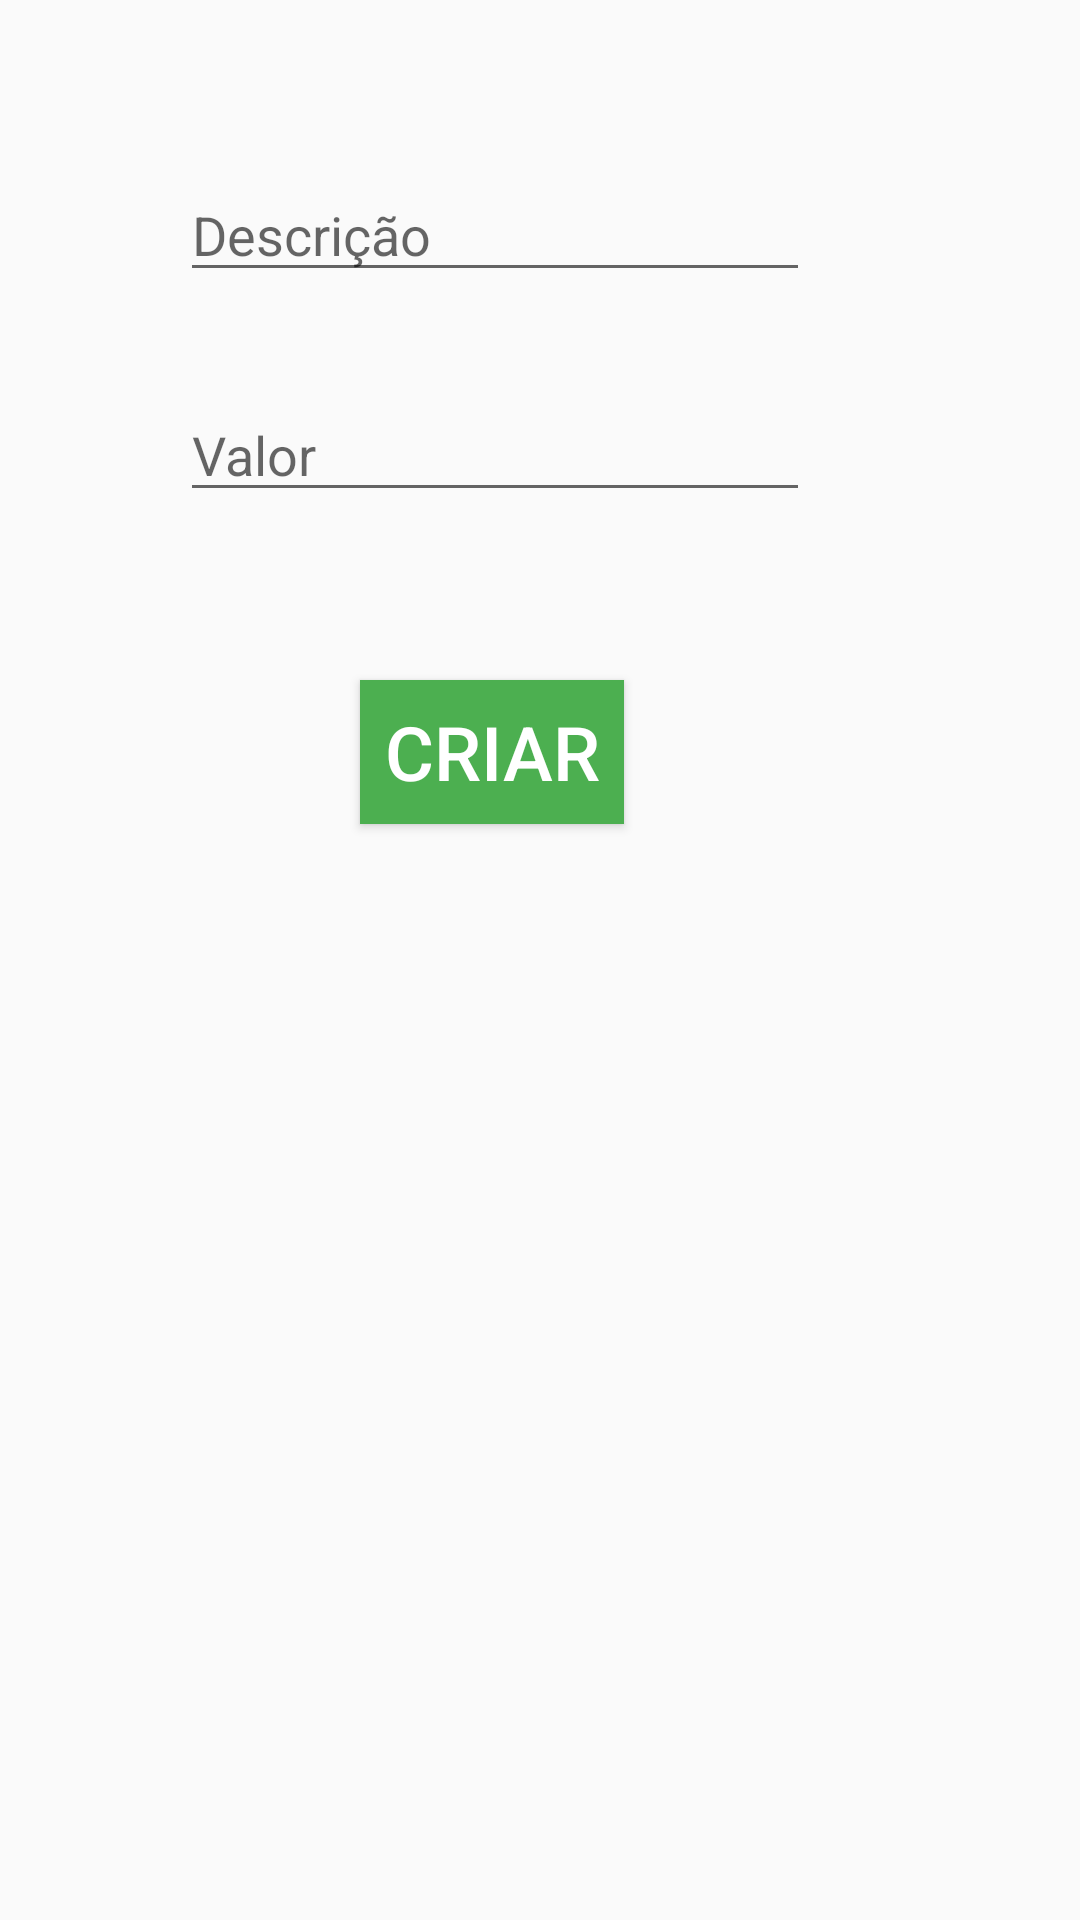

Android layout source for this screen:
<!-- AndroidManifest.xml: application theme AppTheme -->
<!-- res/layout/activity_adicionar_gasto.xml -->
<?xml version="1.0" encoding="utf-8"?>
<androidx.constraintlayout.widget.ConstraintLayout xmlns:android="http://schemas.android.com/apk/res/android"
    xmlns:app="http://schemas.android.com/apk/res-auto"
    xmlns:tools="http://schemas.android.com/tools"
    android:layout_width="match_parent"
    android:layout_height="match_parent"
    tools:context=".AdicionarGastoActivity">

    <EditText
        android:id="@+id/eDescricao"
        android:layout_width="wrap_content"
        android:layout_height="wrap_content"
        android:layout_marginStart="60dp"
        android:layout_marginTop="56dp"
        android:ems="10"
        android:inputType="textPersonName"
        android:hint="Descrição"
        app:layout_constraintStart_toStartOf="parent"
        app:layout_constraintTop_toTopOf="parent" />

    <EditText
        android:id="@+id/eValor"
        android:layout_width="wrap_content"
        android:layout_height="wrap_content"
        android:layout_marginStart="60dp"
        android:layout_marginTop="32dp"
        android:hint="Valor"
        android:ems="10"
        android:inputType="numberDecimal"
        app:layout_constraintStart_toStartOf="parent"
        app:layout_constraintTop_toBottomOf="@+id/eDescricao" />

    <Button
        android:id="@+id/bEnviarGasto"
        android:layout_width="wrap_content"
        android:layout_height="wrap_content"
        android:layout_marginStart="120dp"
        android:layout_marginTop="56dp"
        style="@style/TextTheme"
        android:onClick="addGasto"
        android:text="Criar"
        app:layout_constraintStart_toStartOf="parent"
        app:layout_constraintTop_toBottomOf="@+id/eValor" />
</androidx.constraintlayout.widget.ConstraintLayout>
<!-- resources referenced by this layout -->
<resources>
  <style name="TextTheme">
          <item name="android:background">@color/colorAccent</item>
          <item name="android:textSize">25dp</item>
          <item name="android:textColor">@color/textColor</item>
      </style>
  <style name="AppTheme" parent="Theme.AppCompat.Light.DarkActionBar">
          
          <item name="colorPrimary">@color/colorPrimary</item>
          <item name="colorPrimaryDark">@color/colorPrimaryDark</item>
          <item name="colorAccent">@color/colorAccent</item>
      </style>
  <color name="colorAccent">#4CAF50</color>
  <color name="textColor">#FFFFFF</color>
  <color name="colorPrimary">#00BCD4</color>
  <color name="colorPrimaryDark">#0097A7</color>
</resources>
